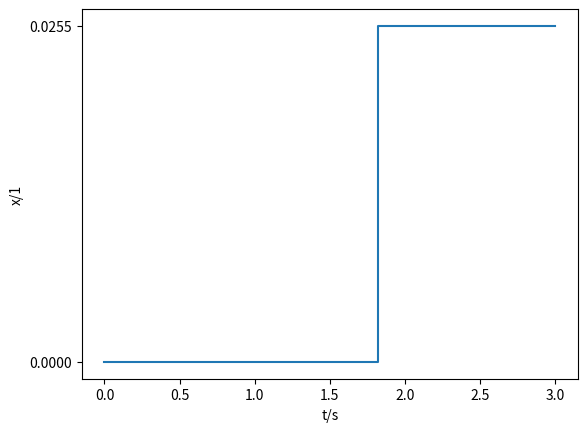

Write Python code to recreate this figure.
#!/usr/bin/env python3
# -*- coding: utf-8 -*-
"""
Created on Sun Dec 10 22:43:54 2023

@author: tuanaoyuncu
"""
from pathlib import Path
import matplotlib.pyplot as plt
import numpy as np
# WD = Path("/Users/tuanaoyuncu/Documents/GitHub/nRTD")
# DATA = WD / "Data"
# PWD=DATA / "C_002" / "H_185_C2" / "S_014_C2" 
x = np.linspace(0, 3, 100)
y = np.piecewise(x, [x < 1.8, x >= 1.8], [0, 0.0255])#like a true/false
plt.step(x, y, where='post')
plt.xlabel('t/s')
plt.ylabel('x/1')
plt.xticks(np.arange(min(x), max(x) + 0.5, 0.5))#digits
plt.yticks([0, 0.0255])
# filename = "S_014_stepfunc.png"
# filepath = PWD / filename
# plt.savefig(filepath)
plt.show()
